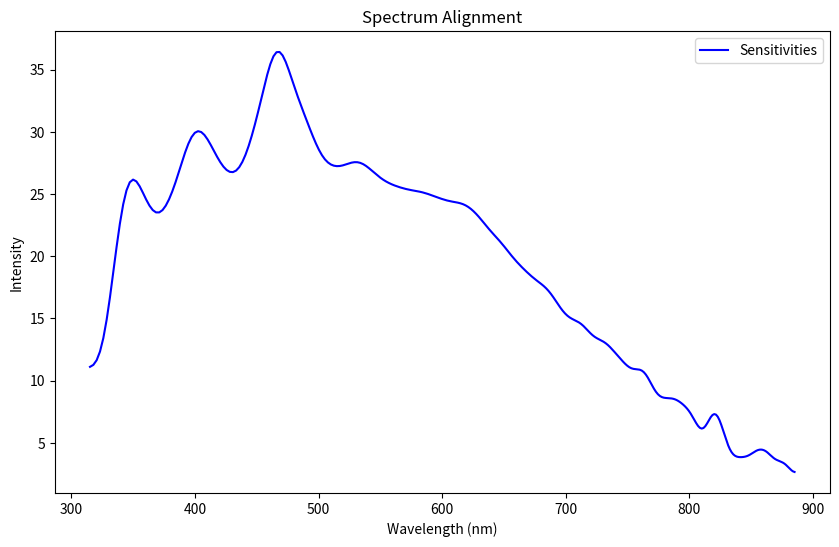

Reproduce this figure in Python.
##
##_________________________HOSI calculate spectral sensitivity_____________________________
##
## Written by: Jolyon Troscianko
## initial release: 19/06/2024
## License: GNU General Public License v3.0
##
## 
## 
## To use this script you must already have calculated the linearidsation coefficients
## (see other script), and inputed the wavelength coefficients that come with the chip.
## 
## Using the HOSI, take an image of something with a known (calibrated) radiance. e.g.
## a diffuse white standard illuminated with a broadband light source, measured
## using a calibrated spectroradiometer. Make sure you don't use spectral compression
## i.e. set the boxcar to 1 in the HOSI GUI.
## 
## You need to extract the raw light count data from the HOSI output csv file, and from this 
## subtract the dark count data that use the same integration time. These are measured both
## before and after each scan (and intermittently for long scans). intput these raw count
## data below together with known calibration spectra and run the script. if it looks good
## then copy the comma-delineated line of spectral sensitivities to the radSens line
## in calibration_data.csv
## 
## Make sure the unit number in calibration_data.csv matches the unit number you gave to
## the Arduino when writing the firmware. I recommend editing calibraiton_data.txt
## 
## 
## 





import numpy as np
import matplotlib.pyplot as plt
from scipy.interpolate import interp1d
from scipy.ndimage import gaussian_filter



#________________UNIT_SPECIFIC DATA___________________
# you must alter each of the following unit-specific data:

wavlCoefs = np.array([3.150073901E+02,2.700335692E+00,-1.370721454E-03,-5.494487172E-06,1.475143134E-09,1.441646208E-11])
linCoefs = np.array([0.91106809,0.58315014])
# counts are average counts minus dark measurement, plus integration time in microseconds. Note that calibration should ideally be done with boxcar=1 (i.e. no downsampling of spectra)
counts = np.array([10.043,10.214,8.900,9.414,11.514,12.743,17.400,24.700,32.229,45.271,60.757,74.457,83.971,91.514,97.929,102.057,104.586,106.786,115.086,109.543,122.600,126.957,130.200,143.229,161.686,173.886,177.086,194.586,210.071,238.543,257.214,277.814,288.957,296.000,305.400,306.000,312.514,308.400,309.886,306.200,305.557,307.371,311.971,312.200,317.571,326.200,336.543,346.943,366.514,386.843,418.557,445.586,472.400,499.229,529.600,565.643,616.571,666.386,702.400,703.557,690.471,656.229,629.286,615.900,609.743,596.014,578.929,568.700,561.471,547.729,523.143,505.143,491.171,484.900,481.000,480.557,476.400,478.543,482.057,483.871,481.943,492.143,500.186,506.543,514.286,518.286,513.500,521.586,516.143,515.843,512.343,505.029,505.643,508.529,504.729,505.557,500.871,510.800,506.829,507.700,511.443,509.000,514.371,513.271,515.414,517.943,520.471,521.414,529.686,525.386,522.557,527.086,524.200,521.886,527.800,525.971,525.600,524.886,519.771,529.971,533.200,533.886,535.800,536.071,540.029,544.929,531.443,533.700,525.843,521.214,522.900,513.657,504.871,490.743,487.929,492.914,484.000,483.600,478.757,470.886,463.557,455.314,449.414,447.171,446.843,442.286,436.271,438.000,433.800,438.457,431.800,430.086,426.714,433.357,432.814,432.571,434.929,431.543,424.400,416.800,407.100,395.214,387.129,375.200,373.857,367.471,361.700,363.957,362.200,365.929,371.929,372.729,364.400,358.957,352.400,342.629,338.300,335.300,338.400,346.543,348.600,347.486,345.829,344.529,343.929,333.729,323.800,321.714,317.371,316.014,316.571,302.829,296.886,294.214,298.457,291.000,298.657,314.700,317.800,330.857,324.386,316.843,308.857,278.429,262.400,239.800,234.100,223.329,213.057,212.529,211.986,219.343,206.400,207.014,207.657,212.986,217.386,204.057,205.114,206.114,202.243,197.471,194.586,201.129,198.157,200.586,186.371,184.729,188.929,194.314,204.571,208.457,235.643,287.986,353.171,453.229,568.814,666.143,728.586,751.186,727.786,660.871,583.157,490.629,398.543,340.743,306.243,277.386,245.486,227.143,214.814,192.471,173.743,160.057,143.129,133.686,118.886,116.886,109.543,112.457,102.557,107.671,107.943,105.671,102.143,108.929,107.100,106.943,109.829,117.729,112.643,119.800,122.486,126.900,136.300,155.100,175.957,197.343,226.171,256.986,296.614,337.586,360.943,368.629,369.743,346.929,331.386,303.129])
intTime = 51200
# Spectroradiometer wavelengths and intensity data
wavelengthsCalibrated = np.array([230,231,232,233,234,235,236,237,238,239,240,241,242,243,244,245,246,247,248,249,250,251,252,253,254,255,256,257,258,259,260,261,262,263,264,265,266,267,268,269,270,271,272,273,274,275,276,277,278,279,280,281,282,283,284,285,286,287,288,289,290,291,292,293,294,295,296,297,298,299,300,301,302,303,304,305,306,307,308,309,310,311,312,313,314,315,316,317,318,319,320,321,322,323,324,325,326,327,328,329,330,331,332,333,334,335,336,337,338,339,340,341,342,343,344,345,346,347,348,349,350,351,352,353,354,355,356,357,358,359,360,361,362,363,364,365,366,367,368,369,370,371,372,373,374,375,376,377,378,379,380,381,382,383,384,385,386,387,388,389,390,391,392,393,394,395,396,397,398,399,400,401,402,403,404,405,406,407,408,409,410,411,412,413,414,415,416,417,418,419,420,421,422,423,424,425,426,427,428,429,430,431,432,433,434,435,436,437,438,439,440,441,442,443,444,445,446,447,448,449,450,451,452,453,454,455,456,457,458,459,460,461,462,463,464,465,466,467,468,469,470,471,472,473,474,475,476,477,478,479,480,481,482,483,484,485,486,487,488,489,490,491,492,493,494,495,496,497,498,499,500,501,502,503,504,505,506,507,508,509,510,511,512,513,514,515,516,517,518,519,520,521,522,523,524,525,526,527,528,529,530,531,532,533,534,535,536,537,538,539,540,541,542,543,544,545,546,547,548,549,550,551,552,553,554,555,556,557,558,559,560,561,562,563,564,565,566,567,568,569,570,571,572,573,574,575,576,577,578,579,580,581,582,583,584,585,586,587,588,589,590,591,592,593,594,595,596,597,598,599,600,601,602,603,604,605,606,607,608,609,610,611,612,613,614,615,616,617,618,619,620,621,622,623,624,625,626,627,628,629,630,631,632,633,634,635,636,637,638,639,640,641,642,643,644,645,646,647,648,649,650,651,652,653,654,655,656,657,658,659,660,661,662,663,664,665,666,667,668,669,670,671,672,673,674,675,676,677,678,679,680,681,682,683,684,685,686,687,688,689,690,691,692,693,694,695,696,697,698,699,700,701,702,703,704,705,706,707,708,709,710,711,712,713,714,715,716,717,718,719,720,721,722,723,724,725,726,727,728,729,730,731,732,733,734,735,736,737,738,739,740,741,742,743,744,745,746,747,748,749,750,751,752,753,754,755,756,757,758,759,760,761,762,763,764,765,766,767,768,769,770,771,772,773,774,775,776,777,778,779,780,781,782,783,784,785,786,787,788,789,790,791,792,793,794,795,796,797,798,799,800,801,802,803,804,805,806,807,808,809,810,811,812,813,814,815,816,817,818,819,820,821,822,823,824,825,826,827,828,829,830,831,832,833,834,835,836,837,838,839,840,841,842,843,844,845,846,847,848,849,850,851,852,853,854,855,856,857,858,859,860,861,862,863,864,865,866,867,868,869,870,871,872,873,874,875,876,877,878,879,880,881,882,883,884,885,886,887,888,889,890,891,892,893,894,895,896,897,898,899,900,901,902,903,904,905,906,907,908,909,910,911,912,913,914,915,916,917,918,919,920,921,922,923,924,925,926,927,928,929,930,931,932,933,934,935,936,937,938,939,940,941,942,943,944,945,946,947,948,949,950,951,952,953,954,955,956,957,958,959,960,961,962,963,964,965,966,967,968,969,970,971,972,973,974,975,976,977,978,979,980,981,982,983,984,985,986,987,988,989,990,991,992,993,994,995,996,997,998,999,1000])
intensitiesCalibrated = np.array([0.00000429667,0.000000964177,0.00000291383,0.000000463614,0.00000455703,0.00000513648,0.00000114807,0,0.00000131206,0.000000221669,0.00000102539,0.000000381009,0.00000114129,0.00000191642,0.00000201349,0,0.00000150739,0.0000020896,0.00000156959,0.0000022669,0.00000197287,0.00000255764,0.00000285747,0.00000566012,0.00000274448,0.00000408334,0.0000025924,0.00000218251,0.00000406137,0.00000347706,0.00000469114,0.00000373877,0.00000381733,0.00000567131,0.00000702561,0.00000460726,0.00000534604,0.00000451433,0.00000691736,0.00000614872,0.00000553216,0.00000592173,0.00000461776,0.00000767887,0.00000555379,0.00000676157,0.00000628539,0.00000624743,0.00000726657,0.00000757364,0.0000070372,0.00000708044,0.00000732096,0.00000760869,0.00000784476,0.00000790313,0.00000799872,0.00000864528,0.00000768502,0.00000949971,0.00000864557,0.00000940678,0.00000901407,0.00000911325,0.0000103186,0.000010131,0.0000101773,0.0000105037,0.0000109814,0.0000106177,0.0000116039,0.000011772,0.0000116829,0.0000117869,0.0000124714,0.000012366,0.0000134926,0.0000134867,0.0000140611,0.0000143649,0.0000142929,0.0000146825,0.0000151644,0.0000154548,0.0000152396,0.0000160032,0.0000154868,0.0000163941,0.0000167673,0.0000173757,0.0000178843,0.0000178216,0.0000197728,0.000019967,0.0000203955,0.0000208761,0.000021671,0.0000224299,0.000022631,0.000024116,0.0000263218,0.0000286939,0.0000288638,0.0000306669,0.0000330754,0.0000347488,0.00003667,0.0000372572,0.0000400516,0.0000444734,0.0000485397,0.000052276,0.0000553425,0.0000594058,0.0000616994,0.0000636487,0.0000666212,0.0000697502,0.000073319,0.0000751295,0.0000777159,0.000079481,0.0000810932,0.0000824987,0.0000835089,0.0000850489,0.0000869847,0.0000889783,0.0000906129,0.0000938453,0.0000973474,0.000100655,0.000104858,0.000108539,0.000112916,0.000116152,0.000120464,0.000124966,0.000127102,0.000129209,0.000130784,0.000131758,0.000134063,0.000134316,0.000134381,0.000137311,0.000141207,0.00014261,0.000145368,0.000147806,0.000149466,0.000150408,0.000152547,0.000153339,0.000154776,0.000159084,0.000161999,0.000164144,0.000165456,0.00016822,0.000171361,0.000174175,0.000177292,0.000178828,0.000181436,0.000183515,0.000187395,0.000192127,0.00019734,0.000201003,0.000202417,0.000203911,0.000206262,0.000207536,0.000207967,0.000210222,0.000211591,0.000212463,0.000215947,0.000219118,0.00022074,0.00022272,0.00022512,0.000226767,0.000230292,0.000230572,0.00023087,0.000233185,0.000236379,0.000238589,0.00024236,0.000243358,0.000244693,0.000244435,0.000243515,0.000244067,0.000244401,0.000246969,0.000244871,0.000246013,0.000246115,0.00024864,0.00025012,0.00025347,0.000256062,0.000258033,0.000260839,0.000263829,0.000265629,0.000269641,0.000271354,0.000271322,0.000272701,0.000274784,0.000275666,0.000276449,0.000277138,0.000281819,0.000288656,0.000298153,0.000308688,0.000315544,0.000316406,0.00031294,0.000309487,0.000307146,0.000308647,0.00031492,0.000319673,0.000323347,0.000328623,0.000334956,0.000344353,0.000353168,0.000360384,0.000367894,0.000376794,0.000391604,0.000405506,0.000413408,0.000411456,0.0004045,0.000397144,0.000392625,0.000385009,0.000373414,0.000361008,0.000351451,0.000345207,0.000346391,0.000351476,0.000361054,0.000369039,0.000371628,0.000369406,0.000363363,0.000355527,0.000350116,0.000346984,0.000347482,0.000351175,0.000359165,0.000365896,0.000369305,0.000369306,0.000366878,0.00035935,0.000353547,0.000349794,0.000348125,0.000346477,0.00034575,0.000344759,0.000346057,0.000347598,0.000348796,0.000348349,0.00034838,0.000348541,0.000349737,0.000351836,0.00035367,0.00035364,0.000354869,0.000356017,0.000355829,0.000357277,0.000357571,0.000358216,0.000359728,0.000361725,0.000363651,0.000363773,0.000365271,0.00036683,0.000367902,0.000368009,0.000367242,0.000369122,0.000370842,0.00037118,0.000371853,0.000373173,0.00037405,0.000374196,0.000376194,0.00037589,0.000377187,0.000377754,0.000378398,0.000379536,0.000380155,0.000381591,0.000384153,0.000384458,0.000386138,0.000385735,0.000387103,0.000386923,0.000387496,0.00038801,0.000388738,0.00038996,0.000391393,0.000392141,0.0003924,0.000393191,0.000393661,0.000394237,0.000394936,0.000396831,0.000396036,0.000397637,0.000397619,0.000398178,0.000398652,0.000400384,0.000400494,0.000402173,0.000403633,0.000405376,0.000406597,0.000406766,0.000408621,0.000409465,0.000410269,0.000411272,0.000412827,0.000411819,0.00041382,0.000413961,0.000416271,0.000416342,0.000419082,0.000420239,0.000422509,0.000421312,0.000422672,0.000423641,0.000424466,0.000425394,0.000425624,0.000426667,0.000426769,0.000427289,0.000426273,0.000425308,0.000425717,0.000426243,0.000425749,0.000425399,0.00042661,0.000424914,0.000426859,0.000427108,0.000427029,0.000428179,0.000427962,0.000430268,0.000431524,0.000431953,0.000433306,0.000434013,0.000435234,0.0004384,0.000441124,0.000443257,0.000445202,0.000447379,0.000450337,0.000452232,0.000455133,0.000456188,0.000455948,0.000456649,0.000454795,0.000454579,0.000454234,0.000452306,0.000453128,0.000453339,0.000454134,0.000453769,0.000454432,0.000455882,0.000455483,0.0004552,0.000454136,0.000452264,0.000450234,0.00045081,0.000449656,0.000449545,0.000449906,0.000448655,0.000451796,0.000453482,0.000456193,0.000459615,0.000462805,0.00046542,0.000465691,0.000462982,0.000461783,0.000457083,0.000454446,0.000453278,0.000452939,0.000450775,0.000452744,0.00045383,0.000455584,0.000458633,0.000458627,0.000460171,0.000463179,0.000465005,0.000469122,0.000470952,0.000473899,0.000476096,0.000476892,0.000477983,0.000479923,0.000480627,0.000483118,0.000484232,0.000483055,0.000485488,0.000485842,0.000488333,0.000491651,0.000498284,0.000508653,0.000516409,0.000521284,0.000523401,0.000524071,0.000524869,0.000529845,0.000532715,0.000534988,0.000532772,0.000526539,0.000518292,0.000509996,0.000504508,0.000498673,0.000495466,0.000492985,0.000490667,0.000489792,0.000487941,0.00048541,0.000484255,0.000484386,0.000483045,0.000485781,0.000489437,0.000495743,0.0005033,0.000515311,0.000528289,0.000539576,0.000548016,0.000553323,0.000550658,0.000544092,0.00053607,0.000527335,0.000518327,0.000509301,0.000504869,0.000502933,0.00050041,0.00050151,0.000504805,0.000511566,0.000523116,0.00052912,0.000543835,0.000557654,0.000572667,0.000584961,0.000592169,0.000589229,0.000577982,0.000563412,0.000554679,0.000550798,0.000555329,0.000560782,0.00056611,0.000569647,0.000569549,0.000564828,0.000558714,0.00055477,0.000550333,0.000554053,0.0005553,0.000557529,0.000558977,0.000556826,0.000553304,0.000550795,0.000552103,0.000549721,0.000551322,0.000553223,0.000558771,0.000576757,0.000615988,0.000674404,0.000751224,0.000810062,0.000815641,0.000768785,0.000692284,0.00062574,0.000583525,0.000558452,0.000543446,0.000534796,0.000528056,0.000518831,0.000512073,0.00050538,0.0005003,0.000497126,0.000495241,0.0004961,0.000496908,0.000497837,0.00049941,0.000499298,0.000502064,0.000513368,0.000528957,0.000546053,0.000561531,0.000565855,0.000556098,0.000545923,0.000535712,0.000533096,0.000536842,0.000547568,0.000557272,0.000563606,0.000562989,0.000563674,0.00055584,0.000546712,0.000539911,0.000535969,0.000537415,0.000540951,0.000543815,0.000550839,0.000556489,0.000561067,0.000566407,0.000574994,0.000585839,0.000600804,0.000623104,0.000658942,0.000722318,0.000860901,0.00115207,0.00167261,0.00243668,0.00319343,0.00366291,0.00367405,0.00331808,0.00287328,0.00250164,0.00218171,0.00187172,0.00157498,0.00138667,0.00132505,0.00136297,0.00139074,0.00134782,0.00123016,0.00108368,0.000979519,0.000926593,0.000905972,0.000876804,0.000815395,0.000737436,0.000659755,0.000596631,0.000553582,0.000527594,0.00051373,0.000500786,0.000495442,0.000492573,0.000490707,0.000489138,0.000490313,0.000491329,0.00049426,0.000496752,0.000503208,0.000506758,0.000514659,0.00052197,0.000531875,0.000542382,0.000556604,0.000574957,0.00059185,0.000613613,0.000635892,0.000658862,0.000682111,0.000711188,0.000746936,0.000784669,0.000836538,0.000918642,0.00107546,0.00136863,0.00187751,0.00255415,0.00323491,0.00380547,0.00406419,0.00396712,0.00358202,0.00300571,0.00241554,0.00194,0.00162543,0.00145229,0.00141443,0.00147337,0.00159031,0.00173361,0.00184726,0.00190802,0.00188519,0.00177255,0.00163797,0.00153524,0.00152427,0.00161179,0.00176385,0.00191853,0.00202653,0.00204678,0.00194196,0.00175859,0.00152764,0.00135461,0.00129397,0.00137392,0.00157187,0.00183062,0.0020945,0.00233061,0.00248111,0.00250487,0.00239441,0.00217873,0.00190368,0.0016379,0.0014195,0.00124794,0.00112419,0.00103421,0.000965456,0.000914942,0.000871975,0.00085001,0.000836238,0.000841266,0.00085107,0.000875611,0.00090807,0.000949289,0.00100523,0.00105662,0.00110745,0.00116047,0.00119924,0.00122512,0.00124245,0.00123895,0.00124103,0.0012399,0.00124076,0.00124657,0.00125225,0.00125561,0.00126095,0.00125848,0.00123817,0.0012089,0.00116725,0.0011112,0.00105247,0.000994873,0.000933276,0.000885899,0.000847439,0.00081881,0.000803889,0.00079797,0.000802937,0.000802742,0.000820113,0.000843369,0.000874474,0.000910067,0.000951711,0.000993064,0.00104289,0.00112365,0.00123035,0.00136436,0.00154223,0.00172144,0.00189286,0.00204361,0.00214303,0.0022119,0.00222936,0.00215948,0.00201585,0.00183915,0.00165476,0.00156249,0.00154497,0.00161411,0.00175164,0.00191261,0.00206323,0.0021845,0.00226727,0.00226704,0.00220872,0.00207717,0.00187755,0.00166951])




#_______________Calculations_____________
##countsLin =  counts / ( linCoefs[0]*np.log((counts+1)*linCoefs[1]))
countsLin = np.exp(np.log(counts)*linCoefs[0]+linCoefs[1])
countsLinSmoothed = gaussian_filter(countsLin, 3)
photosites = np.arange(288)
wavelengths = wavlCoefs[0]+wavlCoefs[1]*photosites+wavlCoefs[2]*photosites**2+wavlCoefs[3]*photosites**3+wavlCoefs[4]*photosites**4+wavlCoefs[5]*photosites**5

# Interpolate calibration spectrum to the wavelengths of the microspec
interp_func = interp1d(wavelengthsCalibrated, intensitiesCalibrated, kind='linear', bounds_error=False, fill_value='extrapolate')
intensitiesCalibratedAligned = interp_func(wavelengths)
intensitiesCalibratedAlignedSmoothed = gaussian_filter(intensitiesCalibratedAligned, 6)

sensitivities = countsLinSmoothed/(intTime*intensitiesCalibratedAlignedSmoothed)


# Plot the original and aligned spectra
plt.figure(figsize=(10, 6))
plt.plot(wavelengths, sensitivities, label='Sensitivities', color='blue')
plt.xlabel('Wavelength (nm)')
plt.ylabel('Intensity')
plt.title('Spectrum Alignment')
plt.legend()
plt.show()

#print(sensitivities)
#sensitivitiesOutput = ','.join(map(str, sensitivities))
sensitivitiesOutput = [f"{x:.5f}" for x in sensitivities]
sensitivitiesOutput = ",".join(sensitivitiesOutput)

print(sensitivitiesOutput)
